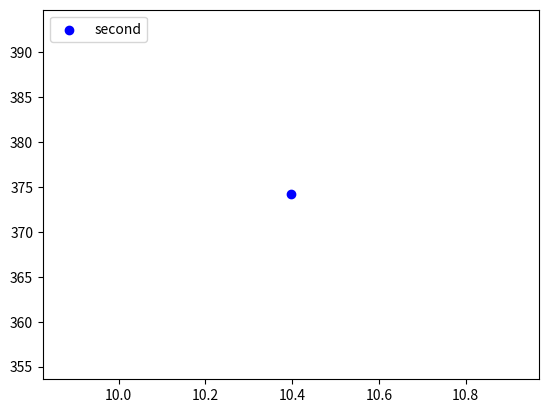

Recreate this plot in Python.
#!/usr/bin/env python
# coding: utf-8

# In[20]:


import random
from math import dist
import numpy as np
from numpy.random import rand
import matplotlib.pyplot as plt
import math
np.random.seed(1)
simulation_time = 3*60*60
area_width = 500.
area_height = 500.
cluster_num = 5
cluster_R = 1.
node_num = 1
alpha = 1.75
alpha_min = 1.
alpha_max = 500
beta = 1.8
beta_min = 1
beta_max = 60*60*3
side_for_clus = min(area_width, area_height)
TPL = lambda ALPHA, MIN, MAX, SAMPLES: ((MAX ** (ALPHA+1.) -1.) * rand(*SAMPLES.shape) +1.) ** (1./(ALPHA+1.))
def generate_angle():
    return np.random.uniform(0,360)
def power_law(k,a,m):
    return k*(m**a)
def prob_explore( node_visited_num):
    return 0.6 * (node_visited_num ** -0.21 )
def set_pos_of_clus(n = cluster_num , r = cluster_R, side = side_for_clus):
    output = []
    i = 0
    while i < n:
        qualified = True
        x = np.random.uniform(0+r,side-r)
        y = np.random.uniform(0+r,side-r)
        point = [x,y]
        for node in output:
            if dist(point,node) < r:
                qualified = False
        if qualified:
            i += 1
            output.append(point)
    return np.array(output)
def set_clus_prob(n = cluster_num):
    output = np.random.dirichlet(np.ones(n),size=1)
    return output

class Cluster():
    def __init__(self):
        self.data = set_pos_of_clus()
        self.prob = set_clus_prob()
        self.r = [cluster_R for _ in range(cluster_num)]
    def getr(self):
        return self.r
    def getdata(self):
        return self.data
    def getclus_prob(self):
        return self.prob
def assign_cluster( prob_list, nn = node_num, cn = cluster_num):
    return(np.random.choice( cn, nn, replace=True, p=prob_list[0]) )
    
def set_node_data(clusdata, clusprob, nn = node_num, r = cluster_R ): #data[node_index] = [x,y] 
    clus_index = assign_cluster(clusprob)
    output = []
    validrange = r/2
    for i in range(nn):
        cx,cy = clusdata[ clus_index[i] ]
        x = np.random.uniform(-validrange,validrange) + cx
        y = np.random.uniform(-validrange,validrange) + cy
        output.append([x,y])
    return (np.array(output),clus_index)
def set_init_status(nn = node_num):   #status[node_index] = 0(ready) or 1(moving) or 2(pausing)
    output = []
    for i in range(nn):
        output.append(0)
    return np.array(output)
def set_init_movingtime(nn = node_num):
    output = []
    for i in range(nn):
        output.append(0)
    return np.array(output)
def set_init_pausingtime(nn = node_num):
    output = []
    for i in range(nn):
        output.append(0)
    return np.array(output)
def set_init_velocity(nn = node_num):
    output = []
    for i in range(nn):
        output.append([0,0])
    return np.array(output)
def set_init_des(nn = node_num):
    output = []
    for i in range(nn):
        output.append([0,0])
    return np.array(output)
#def set_init_cluster( clus_index ):
#    nn = len(clus_index)
#    init_cluster = []
#    for i in range(nn):
#        init_cluster.append( {clus_index[i] : 1})
#    return init_cluster
def set_init_visited(data): # visited[node_index][0] = node_index's [x,y,total_visited_times]
    visited = []
    nn = len(data)
    for i in range(nn):
        x, y = data[i]
        visited_data= [x,y,1]
        visited.append( [visited_data] )
    return visited
def explore_or_revisit(visited, node_index):
    prob_ex = prob_explore( len(visited[node_index]) )
    prob_re = 1 - prob_ex
    prob = [prob_re, prob_ex]
    output = [0,1]
    result = np.random.choice( output, 1, replace=True, p=prob)
    if result == 1:
        return True
    else:
        return False
def revisit(visited,node_index):
    total_visited = 0
    prob = []
    total_locations = len(visited[node_index])
    for i in range( total_locations):
        total_visited += visited[node_index][i][2]
    for j in range( total_locations ):
        prob.append( visited[node_index][j][2] / total_visited )
    revisited_index = np.random.choice( [i for i in range(total_locations)], 1, replace=True,p=prob )
    revisited_index = revisited_index[0] # change[ int ] to int because np.random.choice return [int]
    visited[node_index][revisited_index][2] += 1
    x,y,_ = visited[node_index][revisited_index]
    return np.array([x,y])
def explore(data,node_index):
    angle =generate_angle()
    flight = TPL(alpha,alpha_min,alpha_max,np.arange(1))
    flight = flight[0]
    #print(f" during explore flight = {flight} ")
    co = math.cos(angle)
    si = math.sin(angle)
    #print(f" angle = {angle}, sin ={ si} , cos = {co}")
    #print(f" data[0][0] = {data[node_index][0]} , data[0][1] = {data[node_index][1]}")
    x2 = data[node_index][0] + (flight * co )
    #print(f"x2 = {data[node_index][0]} + {flight * co}")
    y2 = data[node_index][1] + (flight * si )
    #print(f"y2 = {data[node_index][1]} + {flight * si}")
    #x2 = x2[0] # x2 is a nparray ,change to int
    #y2 = y2[0] # y2 is a nparray ,change to int
    if x2 > area_width :
        x2 = area_width
    if x2 < 0:
        x2 = 0
    if y2 > area_height:
        y2 = area_height
    if y2 < 0:
        y2 = 0
    #print(f"x2 = {x2} , y2 = {y2}")
    return np.array([x2,y2])
def next_destination(data, visited, node_index):
    result = explore_or_revisit(visited, node_index)
    #print(f"result = {result}")
    if result :
        x,y = explore(data, node_index)
        #print(f" x= {x} , y = {y}")
        visited_before = False
        #print(f"visited_before = {visited_before}")
        #print(f" len of visited[0] = {len(visited[node_index])}")
        for i in range( len(visited[node_index]) ):
            x1, y1, _ = visited[node_index][i]
            #print(f"x1 = {x1},y1 = {y1}")
            if x1 == x and y1 == y :
                visited[node_index][i][2] += 1
                visited_before = True
            break
        if visited_before == False:
            value = [x,y,1]
            visited[node_index].append(value)
        return np.array([x,y])
    else:
        x,y = revisit(visited, node_index)
        return np.array([x,y])
def get_pausingtime():
    pause_time = TPL(beta,beta_min,beta_max,np.arange(1))
    return pause_time[0]  # pause_time = [int]
def compute_velocity_and_time(data, destination, node_index):
    flight = math.dist(data[node_index], destination)
    x2, y2 = destination
    x1, y1 = data[node_index]
    if flight == 0 :
        return (np.array([0,0]), 0 )
    if flight >= 500:
        time = (1.37 * flight ** (1-0.36))
        speed = ( flight / (1.37 * flight ** (1-0.36)))
        velocity = np.array( [speed * ( x2 - x1 )/flight, speed * (y2 - y1)/flight ] )
        return velocity, time
    else:
        time = (18.72 * flight ** (1-0.79))
        speed = ( flight / (18.72 * flight ** (1-0.79)) )
        velocity = np.array( [speed * ( x2 - x1 )/flight, speed * (y2 - y1)/flight ] )
        return velocity, time
class Node():
    def __init__(self, clusdata, clusprob):
        self.data, clus_index = set_node_data(clusdata, clusprob)
        self.visited = set_init_visited(self.data)
        self.status = set_init_status()
        self.des = set_init_des()
        self.velocity = set_init_velocity()
        self.movingtime = set_init_movingtime()
        self.pausingtime = set_init_pausingtime()
       # self.cluster_list = set_init_cluster(clus_index)
    def get_data(self):
        return self.data
    def get_visited(self):
        return self.visited
    def get_status(self):
        return self.status
    def get_des(self):
        return self.des
    def get_velocity(self):
        return self.velocity
    def get_movingtime(self):
        return self.movingtime
    def get_pausingtime(self):
        return self.pausingtime
    def set_status(self, value, node_index):
        self.status[node_index] = value
    def set_velocity(self, value, node_index):
        self.velocity[node_index] = value
    def set_des(self, value, node_index):
        self.des[node_index] = value
    def set_movingtime(self, value, node_index):
        self.movingtime[node_index] = value
    def set_pausingtime(self, value , node_index):
        self.pausingtime[node_index] = value
    def set_data(self, value , node_index):
        x, y = value
        self.data[node_index][0] += x
        self.data[node_index][1] += y
cluster = Cluster()
print(f"cluster = {cluster.getdata()}")
node = Node(cluster.getdata(), cluster.getclus_prob())
print(f"node.data = {node.get_data()}")
print(f"node.visited = {node.get_visited()}")
print(f"node.status = {node.get_status()}")
print(f"visited = {node.get_visited()}")
print(f"velocity = {node.get_velocity()}")
print(f"pausingtime = {node.get_pausingtime()}")
print(f"status = {node.get_status()}")
print( "#########simulation Start######") 
time = 0
while (time < simulation_time):
    for i in range(node_num):
        print(f" time = {time}, node[0] = {node.get_data()[i]},des ={node.get_des()[i]},vi = {node.get_visited()[i]}")
        if (node.get_status())[i] == 0:
            des = next_destination(node.get_data(), node.get_visited(), i)
            #print(f"des = {des}")
            if des[0] != node.get_data()[i][0] or des[1] != node.get_data()[i][1]:
                node.set_des(des,i)
                node.set_status(1,i)
                velocity, movingtime = compute_velocity_and_time(node.get_data(), des, i)
                movingtime = int(movingtime) #無條件進位+1後，更新位置所以後來要在-1等於沒+
                node.set_data(velocity, i) #update data
                if movingtime != 0:
                    node.set_velocity(velocity, i)
                    node.set_movingtime(movingtime,i)
                else:
                    node.set_des([0,0],i)
                    pausingtime = get_pausingtime()
                    pausingtime = int(pausingtime)
                    if pausingtime != 0:
                        node.set_status(2,i)
                        node.set_pausingtime(pause_time,i)
                    else:
                        node.set_status(0,i)
            else:
                pausingtime = get_pausingtime()
                print(f"pausingtime = {pausingtime}")
                pausingtime = int(pausingtime)
                if pausingtime != 0:
                    node.set_status(2,i)
                    node.set_pausingtime(pausingtime,i)
                else:
                    node.set_status(0,i)
        elif (node.get_status())[i] == 1:
            if node.get_movingtime()[i] == 1:
                node.set_data( -node.get_data()[i],i)
                node.set_data(node.get_des()[i],i)
                node.set_velocity( np.array([0,0]),i)
                node.set_movingtime(0,i)
                node.set_des( np.array([0,0]), i)
                pausingtime = get_pausingtime()
                pausingtime = int(pausingtime)
                print(f"pausingtime = {pausingtime}")
                if pausingtime != 0:
                    node.set_status(2,i)
                    node.set_pausingtime(pausingtime,i)
                else:
                    node.set_status(0,i)
            else:
                node.set_data(velocity, i) #update data
                node.set_movingtime( node.get_movingtime()[i]-1, i)
        else:
            if node.get_pausingtime()[i] == 1:
                node.set_pausingtime(0,i)
                node.set_status(0,i)
            else:
                node.set_pausingtime( node.get_pausingtime()[i] -1 , i)
    time += 1
print(f" time = {time}, node[0] = {node.get_data()[i]} ")
print(f" node.visited[0] = {node.get_visited()[0]}")
#cluster_list = set_pos_of_clus()
#print(type(cluster_list))
#print(cluster_list)
#x = []
#y = []
#for i in range( cluster_num):
#    x0 , y0= zip(cluster_list[i])
#    x.append(x0)
#    y.append(y0)
    
#plt.plot(x,y,'ro')
#plt.show()

        


# In[41]:


P = lambda ALPHA, MIN, MAX, SAMPLES: ((MAX ** (ALPHA+1.) -1.) * rand(*SAMPLES.shape) +1.) ** (1./(ALPHA+1.))
import math
area_width = 500.
area_height = 500.
print(P(0.5, 10 ,20 , np.array([2])))
def set_clus_popu(n = cluster_num):
    output = np.random.dirichlet(np.ones(n),size=1)
    return output

def assign_cluster( prob_list, nn = node_num, cn = cluster_num):
    return (np.random.choice( cn, nn,replace=True, p = prob_list))
pl = set_clus_prob()
#print(pl)
a = assign_cluster(prob_list = pl[0])
#print(a)

print("##########")
def set_node_data(clusdata, clusprob,nn = node_num, r = cluster_R):
    clus_index = assign_cluster(clusprob[0])
    output = []
    validrange = r/2
    for i in range(nn):
        cx,cy = clusdata[ clus_index[i] ]
        print(f"cx = {cx}, cy = {cy}")
        x = np.random.uniform(-validrange,validrange) + cx
        y = np.random.uniform(-validrange,validrange) + cy
        print(f"x = {x}, y = {y} ")
        output.append([x,y])
    return (np.array(output),clus_index)
clusdata = set_pos_of_clus()
nl,cluster_list= set_node_data(clusdata=clusdata, clusprob=pl)
nx = []
ny = []
for i in range( node_num):
    x0 , y0= zip(nl[i])
    nx.append(x0)
    ny.append(y0)
x = []
y = []
for i in range( cluster_num):
    x0 , y0= zip(clusdata[i])
    x.append(x0)
    y.append(y0)
#print(f"x={x}, y={y}" )
#print(f"nx={nx}, ny = {ny}")
fig = plt.figure()
ax1 = fig.add_subplot(111)
#ax1.scatter(x,y,c='r',marker='s', label='first')
ax1.scatter(nx,ny,c='b',marker='o', label='second')
plt.legend(loc='upper left')
plt.show()

def set_init_cluster( clus_index ):
    nn = len(clus_index)
    init_cluster = []
    for i in range(nn):
        init_cluster.append( {clus_index[i] : 1})
    return init_cluster
dic = set_init_cluster(cluster_list)
print( cluster_list )
print(dic)
print(nl)
def set_init_visited(data): # visited[node_index][0] = node_index's [x,y,total_visited_times]
    visited = []
    nn = len(data)
    for i in range(nn):
        x, y = data[i]
        visited_data= [x,y,1]
        visited.append( [visited_data] )
    return visited
def explore_or_revisit(visited, node_index):
    prob_ex = prob_explore( len(visited[node_index]) )
    prob_re = 1 - prob_ex
    prob = [prob_re, prob_ex]
    output = [0,1]
    result = np.random.choice( output, 1, replace=True, p=prob)
    if result == 1:
        return True
    else:
        return False
def explore_or_revisit(visited, node_index):
    prob_ex = prob_explore( len(visited[node_index]) )
    prob_re = 1 - prob_ex
    prob = [prob_re, prob_ex]
    output = [0,1]
    result = np.random.choice( output, 1, replace=True, p=prob)
    if result == 1:
        return True
    else:
        return False
def revisit(visited,node_index):
    total_visited = 0
    prob = []
    total_locations = len(visited[node_index])
    for i in range( total_locations):
        total_visited += visited[node_index][i][2]
    for j in range( total_locations ):
        prob.append( visited[node_index][j][2] / total_visited )
    revisited_index = np.random.choice( [i for i in range(total_locations)], 1, replace=True,p=prob )
    print(f"revisited_index = {revisited_index}")
    print(f"revisited_index[0] = {revisited_index[0]}")
    x,y,_ = visited[node_index][revisited_index[0]]
    return np.array([x,y])

visited = set_init_visited(nl)
print(f" visited[0] = {visited[0]}")
r = explore_or_revisit(visited,0)
rx,ry = revisit(visited,0)
print(f"rx = {rx}, ry = {ry} ")
print(f"r = {r}")
print(f"prob_explore or 0= {prob_explore(len(visited[0]) + 100)} ")
vv = np.array([1,1090])
print(rand(*vv.shape))
def generate_angle():
    return np.random.uniform(0,360)
print(f"angle() = {generate_angle()}")
print(f"sin = {math.sin(generate_angle())}, cos = {math.cos(generate_angle())}")
alpha = 1.75
alpha_min = 1.
alpha_max = 500
def explore(data,node_index):
    angle =generate_angle()
    flight = TPL(alpha,alpha_min,alpha_max,np.arange(1))
    x2 = data[node_index][0] + (flight * math.cos(angle) )
    y2 = data[node_index][1] + (flight * math.sin(angle) )
    x2 = x2[0]
    y2 = y2[0]
    print(f" x2 = {x2} , y2 = {y2} " )
    if x2 > area_width :
        x2 = area_width
    if x2 < 0 :
        x2 = 0
    if y2 < 0:
        y2 = 0
    if y2 > area_height:
        y2 = area_height
    return np.array([x2,y2])
print(f" nl = {nl} " )
x0,y0 = explore(nl,0)
print(f"x0 = {x0}, y0 = {y0} ")
def set_init_status(nn = node_num):   #status[node_index] = 0(ready) or 1(moving) or 2(pausing)
    output = []
    for i in range(node_num):
        output.append(0)
    return np.array(output)
print(set_init_status(100))
def get_pause_time():
    pause_time = TPL(beta,beta_min,beta_max,np.arange(1)) 
    return pause_time[0]
print(get_pause_time())
def next_destination(data, visited, node_index):
    result = explore_or_revisit(visited, node_index) 
    if result :
        x,y = explore(data, node_index)
        for i in range( len(visited[node_index]) ):
            x1, y1, _= visited[node_index][i]
            if x1 == x and y1 == y :
                visited[node_index][i][2] += 1
            break
        return np.array([x,y])
    else:
        x,y = revisit(visited, node_index)
        return np.array([x,y])
dest = next_destination(nl, visited, 0)
print(f"dest = {dest}")
def compute_velocity(data, destination, node_index):
    flight = math.dist(data[node_index], destination)
    x2, y2 = destination
    x1, y1 = data[node_index]
    if flight == 0 :
        return np.array([0,0]),0
    if flight >= 500:
        time = (1.37 * (flight ** (1-0.36)) )
        speed = ( flight / (1.37 * (flight ** (1-0.36))  ))
        velocity = np.array([speed * ( x2 - x1 )/flight, speed * (y2 - y1)/flight ]) 
        print(f"speed = {speed}, flight ={flight}, x2 ={x2} ,x1 ={x1}, y2 = {y2}, y1 = {y1} ")
        return velocity, time
    else:
        time = (18.72 * (flight ** (1-0.79)) )
        speed = ( flight / (18.72 * (flight ** (1-0.79)) ) )
        velocity = np.array([speed * ( x2 - x1 )/flight, speed * (y2 - y1)/flight ] )
        print(f"speed = {speed}, flight ={flight}, x2 ={x2}, x1= {x1}, y2 = {y2} y1 = {y1} ")
        return velocity , time
velo_list, time = compute_velocity(nl,dest,0)
time = int(time) + 1
print(f"data[0] = {nl[0]} ")
print(f"velo_list = {velo_list}, time = {time}")
print(f"dest = {dest}, node[0] = {nl[0]} ")
count = 0
#while nl[0][0] < dest[0] or nl[0][1] < dest[1] :
#    nl[0][0] += velo_list[0]
#    nl[0][1] += velo_list[1]
#    count += 1
#print(f"count = {count}")
print(f" nl = {nl}, velo_list = {velo_list}")
for i in range(time):
    nl[0][0] += velo_list[0]
    nl[0][1] += velo_list[1]
print(f"node[0] = {nl[0]}")
print(f"visited = {visited}")
print(f"visited[0] = {visited[0]}")
def add_visited( des, visited, node_index):
    x,y = des
    value = np.array([x,y,1])
    a = np.vstack([visited[node_index],value])
    print(f"visited[0] = {visited[node_index]}")
    print(f"a = {a}")
    visited[node_index] = a
add_visited( dest,visited,0)
print(f"visited[0] = {visited[0]}")

